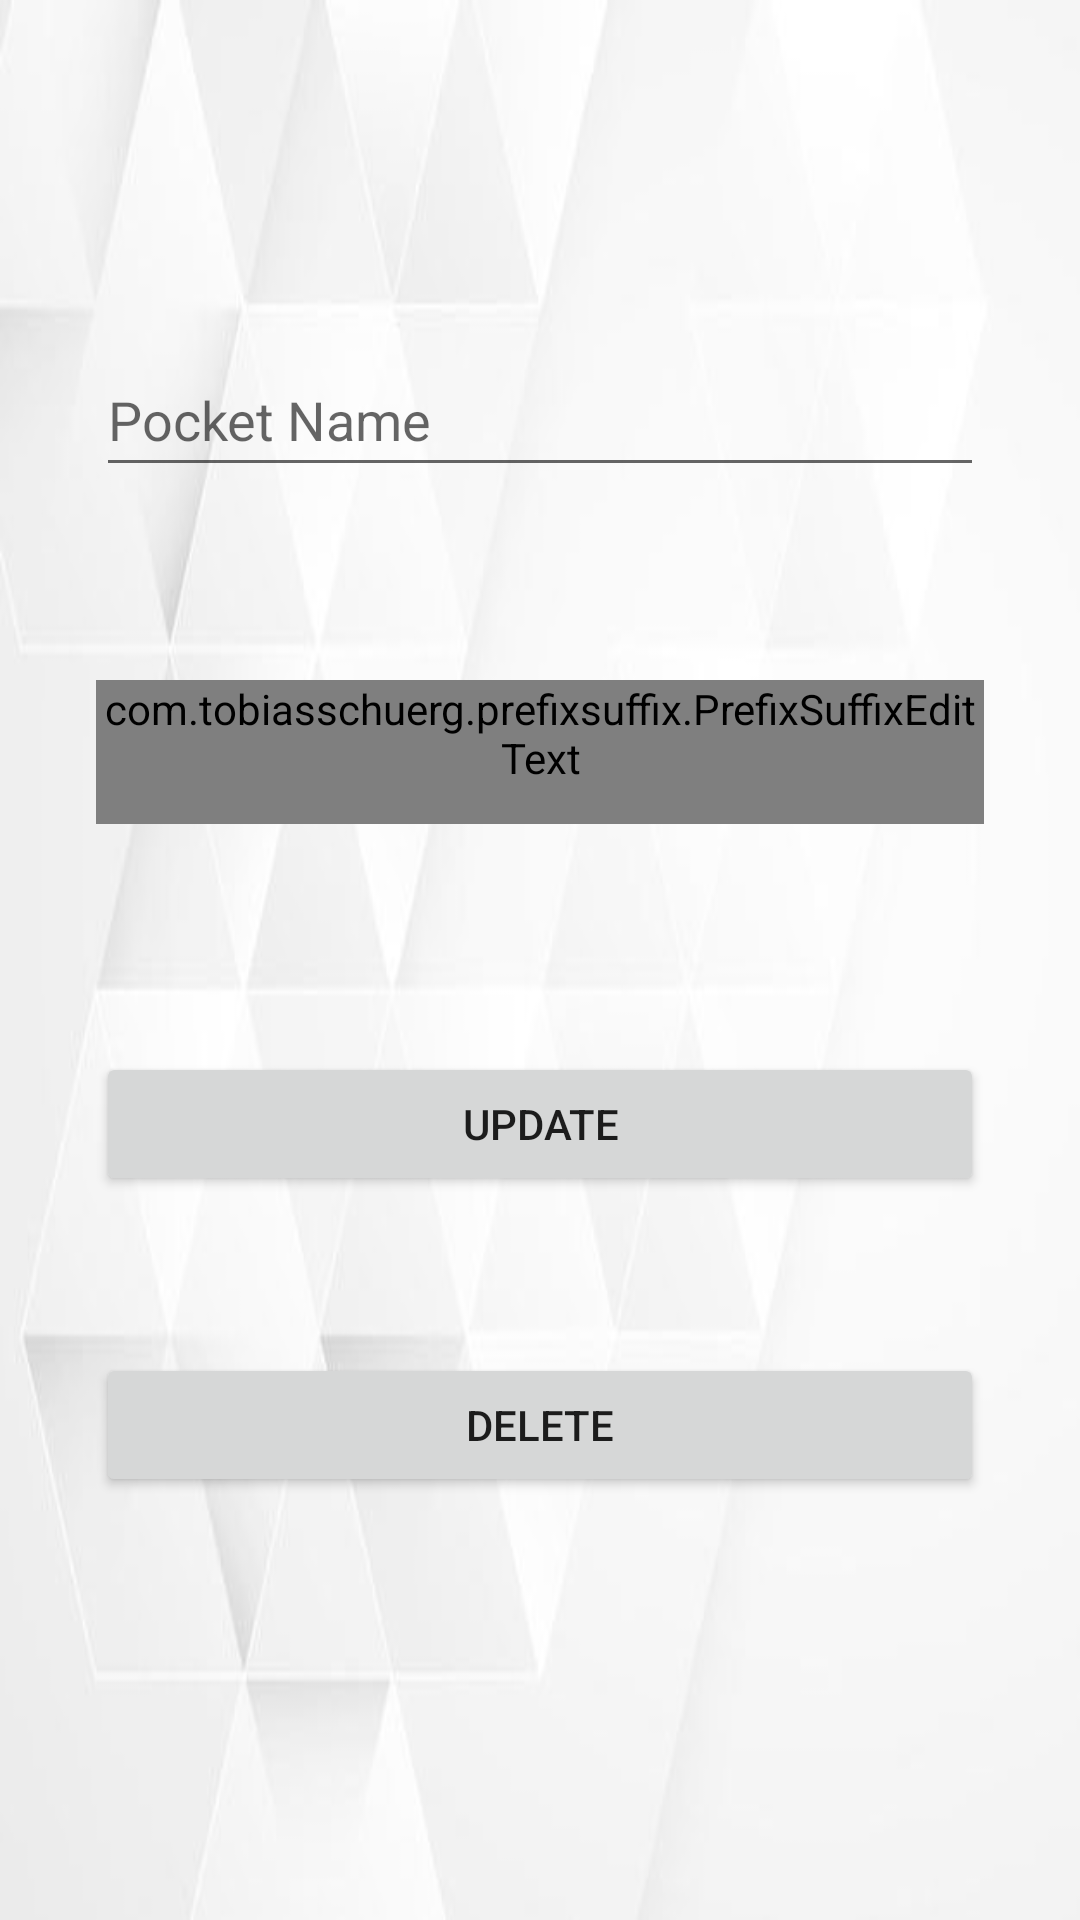

Android layout source for this screen:
<!-- AndroidManifest.xml: application theme Theme.TugasBesarPBP -->
<!-- res/layout/fragment_pocket_detail.xml -->
<?xml version="1.0" encoding="utf-8"?>
<FrameLayout xmlns:android="http://schemas.android.com/apk/res/android"
    xmlns:app="http://schemas.android.com/apk/res-auto"
    xmlns:tools="http://schemas.android.com/tools"
    android:layout_width="match_parent"
    android:layout_height="match_parent"
    tools:context=".pocketDetailFragment">

    <androidx.constraintlayout.widget.ConstraintLayout
        android:layout_width="match_parent"
        android:layout_height="match_parent"
        android:background="@drawable/white">

        <EditText
            android:id="@+id/editPocketName"
            android:layout_width="0dp"
            android:layout_height="wrap_content"
            android:layout_marginStart="32dp"
            android:layout_marginEnd="32dp"
            android:hint="Pocket Name"
            android:minHeight="48dp"
            app:layout_constraintBottom_toBottomOf="parent"
            app:layout_constraintEnd_toEndOf="parent"
            app:layout_constraintHorizontal_bias="0.0"
            app:layout_constraintStart_toStartOf="parent"
            app:layout_constraintTop_toTopOf="parent"
            app:layout_constraintVertical_bias="0.193" />

        <com.tobiasschuerg.prefixsuffix.PrefixSuffixEditText
            android:id="@+id/editPocketBalance"
            android:layout_width="0dp"
            android:layout_height="wrap_content"
            android:layout_marginStart="32dp"
            android:layout_marginEnd="32dp"
            android:gravity="top"
            android:hint="Pocket Balance"
            android:inputType="number"
            android:minHeight="48dp"
            android:minLines="1"
            app:layout_constraintBottom_toBottomOf="parent"
            app:layout_constraintEnd_toEndOf="parent"
            app:layout_constraintHorizontal_bias="0.0"
            app:layout_constraintStart_toStartOf="parent"
            app:layout_constraintTop_toBottomOf="@+id/editPocketName"
            app:layout_constraintVertical_bias="0.15"
            app:prefix="$" />

        <Button
            android:id="@+id/buttonUpdatePocketDetailPage"
            android:layout_width="0dp"
            android:layout_height="wrap_content"
            android:layout_marginStart="32dp"
            android:layout_marginTop="76dp"
            android:layout_marginEnd="32dp"
            android:text="UPDATE"
            app:layout_constraintEnd_toEndOf="parent"
            app:layout_constraintHorizontal_bias="0.0"
            app:layout_constraintStart_toStartOf="parent"
            app:layout_constraintTop_toBottomOf="@+id/editPocketBalance" />

        <Button
            android:id="@+id/buttonDeletePocketDetailPage"
            android:layout_width="0dp"
            android:layout_height="wrap_content"
            android:layout_marginStart="32dp"
            android:layout_marginEnd="32dp"
            android:text="DELETE"
            app:layout_constraintBottom_toBottomOf="parent"
            app:layout_constraintEnd_toEndOf="parent"
            app:layout_constraintHorizontal_bias="0.0"
            app:layout_constraintStart_toStartOf="parent"
            app:layout_constraintTop_toTopOf="parent"
            app:layout_constraintVertical_bias="0.762" />

    </androidx.constraintlayout.widget.ConstraintLayout>
</FrameLayout>
<!-- resources referenced by this layout -->
<resources>
  <!-- drawable white: jpg bitmap (drawable, 8584 bytes) -->
  <style name="Theme.TugasBesarPBP" parent="Theme.MaterialComponents.DayNight.DarkActionBar">
          
          <item name="colorPrimary">@color/purple_500</item>
          <item name="colorPrimaryVariant">@color/purple_700</item>
          <item name="colorOnPrimary">@color/white</item>
          
          <item name="colorSecondary">@color/teal_200</item>
          <item name="colorSecondaryVariant">@color/teal_700</item>
          <item name="colorOnSecondary">@color/black</item>
          
          <item name="android:statusBarColor" tools:targetApi="l">?attr/colorPrimaryVariant</item>
          
      </style>
  <!-- not gathered from this repository: default colours our renderer supplied (Android Studio template values) -->
  <color name="purple_500">#FF6200EE</color>
  <color name="purple_700">#FF3700B3</color>
  <color name="teal_200">#FF03DAC5</color>
  <color name="teal_700">#FF018786</color>
  <color name="black">#FF000000</color>
  <color name="white">#FFFFFFFF</color>
</resources>
